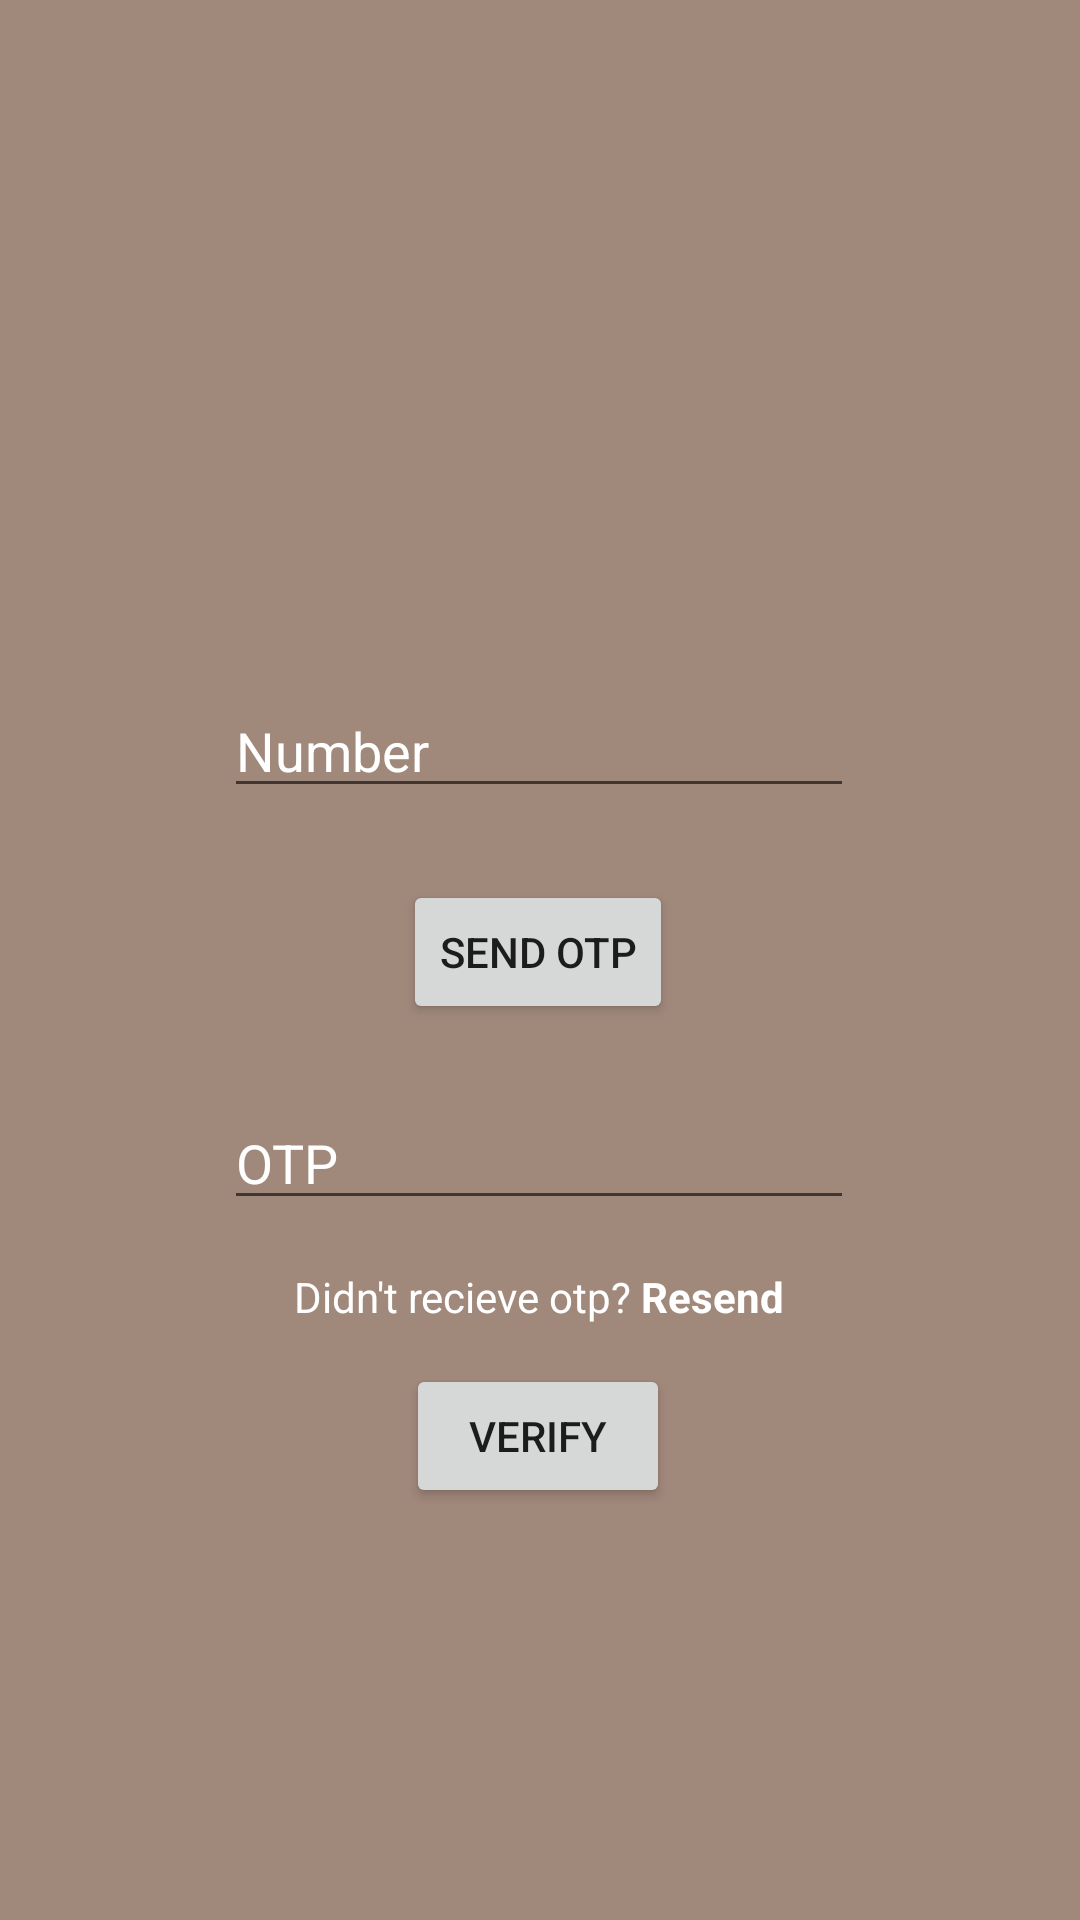

Layout XML and referenced resources for this Android screen:
<!-- AndroidManifest.xml: application theme Theme.ULT3 -->
<!-- res/layout/activity_phone_login.xml -->
<?xml version="1.0" encoding="utf-8"?>
<ScrollView xmlns:android="http://schemas.android.com/apk/res/android"
    xmlns:app="http://schemas.android.com/apk/res-auto"
    xmlns:tools="http://schemas.android.com/tools"
    android:layout_width="match_parent"
    android:layout_height="match_parent"
    android:background="#B67B5947"
    tools:context=".phoneLogin">

    <androidx.constraintlayout.widget.ConstraintLayout
        android:layout_width="match_parent"
        android:layout_height="match_parent">

        <EditText
            android:id="@+id/num"
            android:layout_width="wrap_content"
            android:layout_height="wrap_content"
            android:layout_marginTop="48dp"
            android:ems="10"
            android:hint="@string/number"
            android:inputType="phone"
            android:textColor="@color/white"
            android:textColorHint="@color/white"
            app:layout_constraintEnd_toEndOf="parent"
            app:layout_constraintHorizontal_bias="0.497"
            app:layout_constraintStart_toStartOf="parent"
            app:layout_constraintTop_toBottomOf="@+id/imageView" />

        <EditText
            android:id="@+id/otp"
            android:layout_width="wrap_content"
            android:layout_height="wrap_content"
            android:layout_marginTop="24dp"
            android:ems="10"
            android:hint="OTP"
            android:inputType="phone"
            android:textColor="@color/white"
            android:textColorHint="@color/white"
            app:layout_constraintEnd_toEndOf="parent"
            app:layout_constraintHorizontal_bias="0.0"
            app:layout_constraintStart_toStartOf="@+id/num"
            app:layout_constraintTop_toBottomOf="@+id/otpbtn" />

        <Button
            android:id="@+id/verifybtn"
            android:layout_width="wrap_content"
            android:layout_height="wrap_content"
            android:layout_marginTop="48dp"
            android:text="Verify"
            app:layout_constraintEnd_toEndOf="parent"
            app:layout_constraintHorizontal_bias="0.498"
            app:layout_constraintStart_toStartOf="parent"
            app:layout_constraintTop_toBottomOf="@+id/otp" />

        <ImageView
            android:id="@+id/imageView"
            android:layout_width="126dp"
            android:layout_height="132dp"
            android:layout_marginTop="48dp"
            android:src="@drawable/ic_baseline_phone_android_24"
            app:layout_constraintEnd_toEndOf="parent"
            app:layout_constraintHorizontal_bias="0.498"
            app:layout_constraintStart_toStartOf="parent"
            app:layout_constraintTop_toTopOf="parent" />

        <TextView
            android:id="@+id/textView2"
            android:layout_width="wrap_content"
            android:layout_height="wrap_content"
            android:layout_marginTop="16dp"
            android:text="@string/didn_t_recieve_otp_resend"
            android:textColor="@color/white"
            app:layout_constraintEnd_toEndOf="parent"
            app:layout_constraintHorizontal_bias="0.498"
            app:layout_constraintStart_toStartOf="parent"
            app:layout_constraintTop_toBottomOf="@+id/otp" />

        <Button
            android:id="@+id/otpbtn"
            android:layout_width="wrap_content"
            android:layout_height="wrap_content"
            android:layout_marginTop="24dp"
            android:text="Send OTP"
            app:layout_constraintEnd_toEndOf="parent"
            app:layout_constraintHorizontal_bias="0.498"
            app:layout_constraintStart_toStartOf="parent"
            app:layout_constraintTop_toBottomOf="@+id/num" />
    </androidx.constraintlayout.widget.ConstraintLayout>
</ScrollView>
<!-- resources referenced by this layout -->
<resources>
  <string name="didn_t_recieve_otp_resend">Didn\'t recieve otp? <b>Resend</b></string>
  <string name="number">Number</string>
  <style name="Theme.ULT3" parent="Theme.MaterialComponents.DayNight.DarkActionBar">
          
          <item name="colorPrimary">@color/purple_500</item>
          <item name="colorPrimaryVariant">@color/purple_700</item>
          <item name="colorOnPrimary">@color/white</item>
          
          <item name="colorSecondary">@color/teal_200</item>
          <item name="colorSecondaryVariant">@color/teal_700</item>
          <item name="colorOnSecondary">@color/black</item>
          
          <item name="android:statusBarColor" tools:targetApi="l">?attr/colorPrimaryVariant</item>
          
      </style>
  <!-- not gathered from this repository: default colours our renderer supplied (Android Studio template values) -->
  <color name="purple_500">#FF6200EE</color>
  <color name="purple_700">#FF3700B3</color>
  <color name="teal_200">#FF03DAC5</color>
  <color name="teal_700">#FF018786</color>
  <color name="black">#FF000000</color>
  <color name="white">#FFFFFFFF</color>
</resources>
